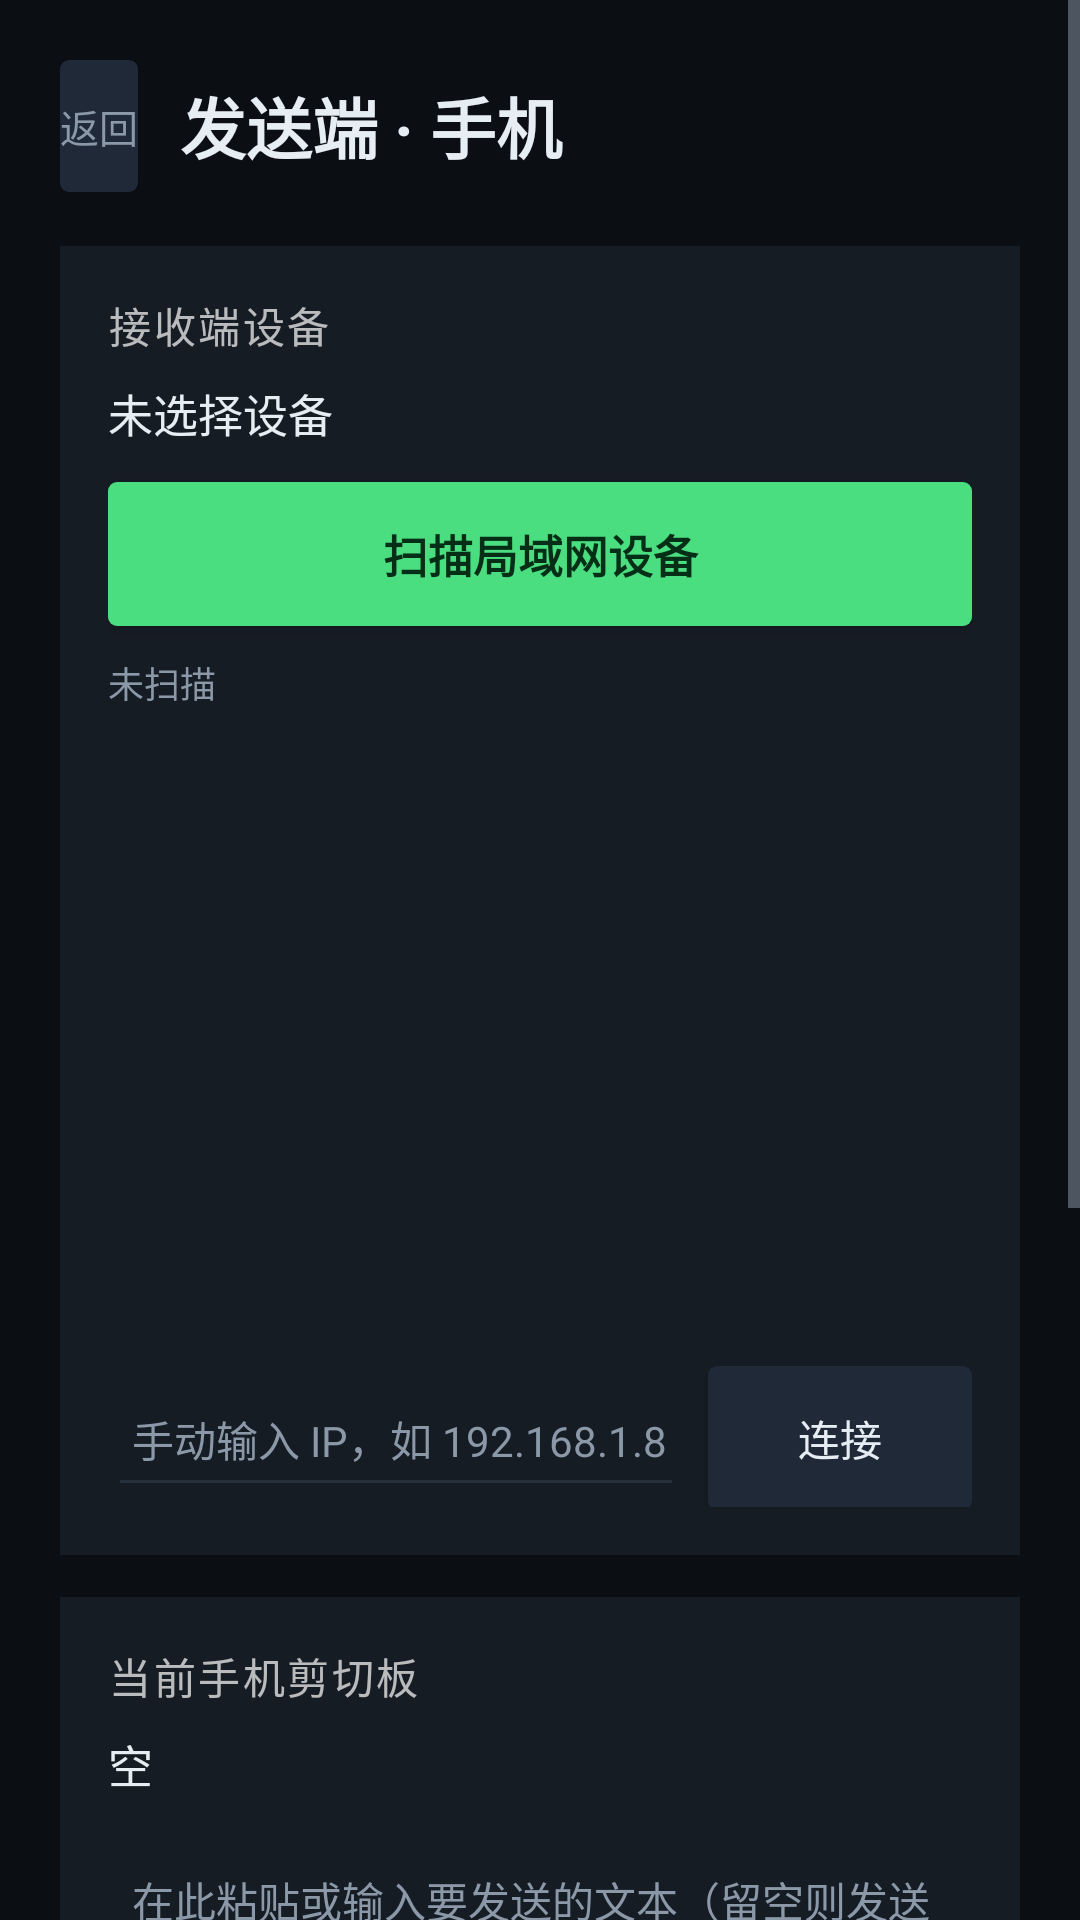

Here is an Android app screen rendered from its layout file. Give the layout XML and the strings, colors and styles it references.
<!-- AndroidManifest.xml: application theme AppTheme -->
<!-- res/layout/activity_sender.xml -->
<?xml version="1.0" encoding="utf-8"?>
<ScrollView xmlns:android="http://schemas.android.com/apk/res/android"
    android:layout_width="match_parent"
    android:layout_height="match_parent"
    android:background="@color/bg"
    android:fillViewport="true">

    <LinearLayout
        android:layout_width="match_parent"
        android:layout_height="wrap_content"
        android:orientation="vertical"
        android:padding="20dp">

        <LinearLayout
            android:layout_width="match_parent"
            android:layout_height="wrap_content"
            android:gravity="center_vertical"
            android:orientation="horizontal">

            <Button
                android:id="@+id/btn_back"
                android:layout_width="wrap_content"
                android:layout_height="44dp"
                android:background="@drawable/bg_btn_secondary"
                android:minWidth="0dp"
                android:text="返回"
                android:textColor="@color/dim"
                android:textSize="13sp" />

            <TextView
                android:layout_width="0dp"
                android:layout_height="wrap_content"
                android:layout_marginStart="14dp"
                android:layout_weight="1"
                android:text="发送端 · 手机"
                android:textColor="@color/text"
                android:textSize="22sp"
                android:textStyle="bold" />
        </LinearLayout>

        <LinearLayout
            style="@style/Card"
            android:layout_width="match_parent"
            android:layout_height="wrap_content"
            android:layout_marginTop="18dp">

            <TextView
                style="@style/SectionTitle"
                android:layout_width="wrap_content"
                android:layout_height="wrap_content"
                android:text="接收端设备" />

            <TextView
                android:id="@+id/tv_target"
                style="@style/Value"
                android:layout_width="match_parent"
                android:layout_height="wrap_content"
                android:layout_marginTop="8dp"
                android:text="未选择设备" />

            <Button
                android:id="@+id/btn_scan"
                android:layout_width="match_parent"
                android:layout_height="48dp"
                android:layout_marginTop="12dp"
                android:background="@drawable/bg_btn_primary"
                android:text="扫描局域网设备"
                android:textColor="@color/accent_dark"
                android:textSize="15sp"
                android:textStyle="bold" />

            <TextView
                android:id="@+id/tv_scan"
                style="@style/Hint"
                android:layout_width="match_parent"
                android:layout_height="wrap_content"
                android:layout_marginTop="10dp"
                android:text="未扫描" />

            <ListView
                android:id="@+id/list_devices"
                android:layout_width="match_parent"
                android:layout_height="200dp"
                android:layout_marginTop="8dp"
                android:divider="@color/line"
                android:dividerHeight="1dp" />

            <LinearLayout
                android:layout_width="match_parent"
                android:layout_height="wrap_content"
                android:layout_marginTop="10dp"
                android:orientation="horizontal">

                <EditText
                    android:id="@+id/et_ip"
                    android:layout_width="0dp"
                    android:layout_height="48dp"
                    android:layout_weight="1"
                    android:backgroundTint="@color/line"
                    android:hint="手动输入 IP，如 192.168.1.8"
                    android:importantForAutofill="no"
                    android:inputType="text"
                    android:paddingStart="8dp"
                    android:textColor="@color/text"
                    android:textColorHint="@color/dim"
                    android:textSize="14sp" />

                <Button
                    android:id="@+id/btn_connect"
                    android:layout_width="wrap_content"
                    android:layout_height="48dp"
                    android:layout_marginStart="8dp"
                    android:background="@drawable/bg_btn_secondary"
                    android:text="连接"
                    android:textColor="@color/text"
                    android:textSize="14sp" />
            </LinearLayout>
        </LinearLayout>

        <LinearLayout
            style="@style/Card"
            android:layout_width="match_parent"
            android:layout_height="wrap_content"
            android:layout_marginTop="14dp">

            <TextView
                style="@style/SectionTitle"
                android:layout_width="wrap_content"
                android:layout_height="wrap_content"
                android:text="当前手机剪切板" />

            <TextView
                android:id="@+id/tv_clip"
                style="@style/Value"
                android:layout_width="match_parent"
                android:layout_height="wrap_content"
                android:layout_marginTop="8dp"
                android:maxLines="5"
                android:text="空" />

            <EditText
                android:id="@+id/et_text"
                android:layout_width="match_parent"
                android:layout_height="wrap_content"
                android:layout_marginTop="8dp"
                android:backgroundTint="@color/line"
                android:hint="在此粘贴或输入要发送的文本（留空则发送当前剪切板）"
                android:importantForAutofill="no"
                android:inputType="textMultiLine"
                android:minLines="3"
                android:padding="8dp"
                android:textColor="@color/text"
                android:textColorHint="@color/dim"
                android:textSize="14sp" />

            <Button
                android:id="@+id/btn_send"
                android:layout_width="match_parent"
                android:layout_height="52dp"
                android:layout_marginTop="12dp"
                android:background="@drawable/bg_btn_primary"
                android:text="发送文本"
                android:textColor="@color/accent_dark"
                android:textSize="16sp"
                android:textStyle="bold" />

            <LinearLayout
                android:layout_width="match_parent"
                android:layout_height="wrap_content"
                android:layout_marginTop="10dp"
                android:gravity="center_vertical"
                android:orientation="horizontal">

                <TextView
                    android:layout_width="0dp"
                    android:layout_height="wrap_content"
                    android:layout_weight="1"
                    android:text="自动同步（复制即发送）"
                    android:textColor="@color/text"
                    android:textSize="15sp" />

                <Switch
                    android:id="@+id/sw_auto"
                    android:layout_width="wrap_content"
                    android:layout_height="wrap_content" />
            </LinearLayout>

            <TextView
                style="@style/Hint"
                android:layout_width="match_parent"
                android:layout_height="wrap_content"
                android:layout_marginTop="8dp"
                android:text="开启后自动出现悬浮球：点一下开始/停止，长按退出。绿色=运行中，红色=已停止。" />
        </LinearLayout>

        <LinearLayout
            style="@style/Card"
            android:layout_width="match_parent"
            android:layout_height="wrap_content"
            android:layout_marginTop="14dp">

            <TextView
                style="@style/SectionTitle"
                android:layout_width="wrap_content"
                android:layout_height="wrap_content"
                android:text="日志" />

            <TextView
                android:id="@+id/tv_log"
                style="@style/Hint"
                android:layout_width="match_parent"
                android:layout_height="wrap_content"
                android:layout_marginTop="8dp"
                android:fontFamily="monospace"
                android:textSize="11sp"
                android:text="尚未发送" />
        </LinearLayout>

        <TextView
            style="@style/Hint"
            android:layout_width="match_parent"
            android:layout_height="wrap_content"
            android:layout_marginTop="16dp"
            android:layout_marginBottom="10dp"
            android:text="首次使用时请让机顶盒端先启动接收服务，再回到手机扫描。扫描范围为当前 WiFi 网段（/24）的 9527 端口。" />
    </LinearLayout>
</ScrollView>
<!-- resources referenced by this layout -->
<resources>
  <color name="accent_dark">#052E16</color>
  <color name="bg">#0B0E12</color>
  <color name="dim">#8B98A8</color>
  <color name="line">#26313D</color>
  <color name="text">#E6EDF3</color>
  <!-- drawable bg_btn_primary (drawable) -->
  <?xml version="1.0" encoding="utf-8"?>
  <selector xmlns:android="http://schemas.android.com/apk/res/android">
      <item android:state_focused="true">
          <shape android:shape="rectangle">
              <solid android:color="@color/accent" />
              <stroke android:width="3dp" android:color="@color/text" />
              <corners android:radius="3dp" />
          </shape>
      </item>
      <item android:state_pressed="true">
          <shape android:shape="rectangle">
              <solid android:color="@color/accent_pressed" />
              <corners android:radius="3dp" />
          </shape>
      </item>
      <item>
          <shape android:shape="rectangle">
              <solid android:color="@color/accent" />
              <corners android:radius="3dp" />
          </shape>
      </item>
  </selector>
  <!-- drawable bg_btn_secondary (drawable) -->
  <?xml version="1.0" encoding="utf-8"?>
  <selector xmlns:android="http://schemas.android.com/apk/res/android">
      <item android:state_focused="true">
          <shape android:shape="rectangle">
              <solid android:color="@color/surface2" />
              <stroke android:width="3dp" android:color="@color/accent" />
              <corners android:radius="3dp" />
          </shape>
      </item>
      <item android:state_pressed="true">
          <shape android:shape="rectangle">
              <solid android:color="@color/line" />
              <corners android:radius="3dp" />
          </shape>
      </item>
      <item>
          <shape android:shape="rectangle">
              <solid android:color="@color/surface2" />
              <corners android:radius="3dp" />
          </shape>
      </item>
  </selector>
  <style name="Card">
          <item name="android:orientation">vertical</item>
          <item name="android:background">@color/surface</item>
          <item name="android:padding">16dp</item>
      </style>
  <style name="Hint">
          <item name="android:textColor">@color/dim</item>
          <item name="android:textSize">12sp</item>
          <item name="android:lineSpacingExtra">3dp</item>
      </style>
  <style name="SectionTitle">
          <item name="android:textColor">@color/accent</item>
          <item name="android:textSize">12sp</item>
          <item name="android:textStyle">bold</item>
      </style>
  <style name="Value">
          <item name="android:textColor">@color/text</item>
          <item name="android:textSize">15sp</item>
          <item name="android:lineSpacingExtra">4dp</item>
      </style>
  <style name="AppTheme" parent="@android:style/Theme.Holo.NoActionBar">
          <item name="android:windowBackground">@color/bg</item>
          <item name="android:textColorPrimary">@color/text</item>
          <item name="android:textColorSecondary">@color/dim</item>
      </style>
  <color name="accent">#4ADE80</color>
  <color name="accent_pressed">#22B45C</color>
  <color name="surface2">#1F2937</color>
  <color name="surface">#161C24</color>
</resources>
